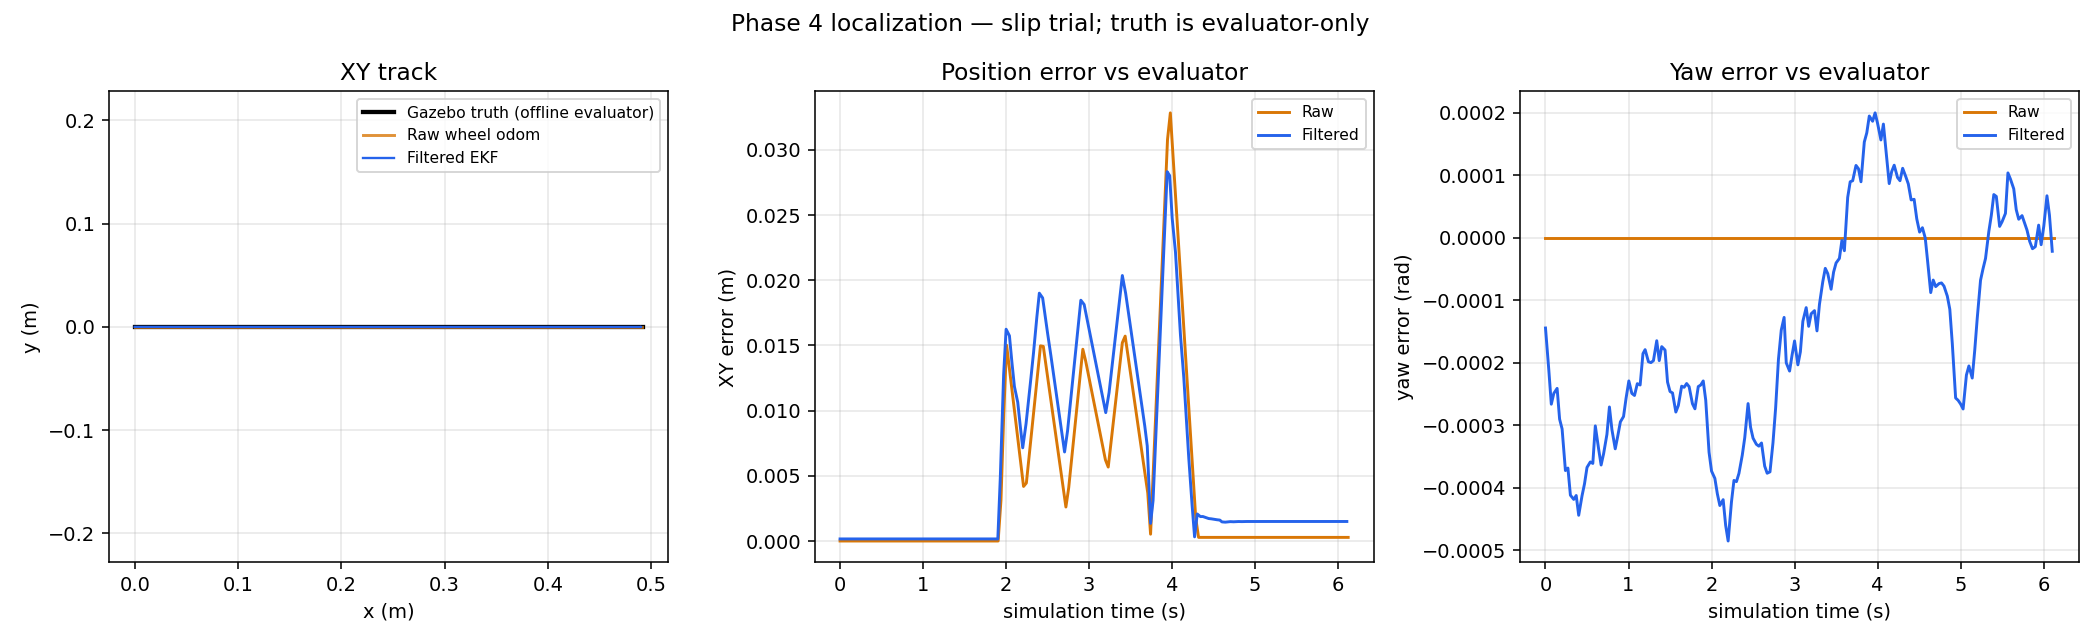

The table this chart was drawn from, first rows:
scenario, phase, topic, sim_time_s, frame_id, child_frame_id, x, y, z, yaw, vx, vy, wz, gyro_z, gyro_var_z, accel_x, accel_y, accel_z, orientation_covariance_0, pose_var_x, pose_var_y, pose_var_yaw, twist_var_x, twist_var_y
slip, startup, raw, 16.73, odom, base_footprint, -1.0547903910208033e-05, 4.4672110682558245e-25, 0.0, 1.5851616584330458e-18, 2.1175823681357508e-19, 0.0, 3.0251176687653586e-19, , , , , , , 0.0, 0.0, 0.0, 0.0, 0.0
slip, startup, wheel, 16.73, odom, base_footprint, -1.0547903910208033e-05, 4.4672110682558245e-25, 0.0, 1.5851616584330458e-18, 2.1175823681357508e-19, 0.0, 3.0251176687653586e-19, , , , , , , 1000000, 1000000, 1000000, 0.0004, 0.01
slip, startup, imu, 16.77, imu_link, , , , , , , , , -0.001374, 3.999999989900971e-06, -0.01156, 0.04017, 9.786, -1.0, , , , , 
slip, startup, clock, 16.79, , , , , , , , , , , , , , , , , , , , 
slip, startup, raw, 16.77, odom, base_footprint, -1.0547903910208028e-05, 4.467211068255876e-25, 0.0, 1.6335635411332913e-18, -4.2351647362715017e-20, 0.0, 1.512558834382679e-18, , , , , , , 0.0, 0.0, 0.0, 0.0, 0.0
slip, startup, wheel, 16.77, odom, base_footprint, -1.0547903910208028e-05, 4.467211068255876e-25, 0.0, 1.6335635411332913e-18, -4.2351647362715017e-20, 0.0, 1.512558834382679e-18, , , , , , , 1000000, 1000000, 1000000, 0.0004, 0.01
slip, startup, imu, 16.78, imu_link, , , , , , , , , -0.0005891, 3.999999989900971e-06, 0.03217, 0.004888, 9.786, -1.0, , , , , 
slip, startup, clock, 16.8, , , , , , , , , , , , , , , , , , , , 
slip, startup, raw, 16.8, odom, base_footprint, -1.0547903910208018e-05, 4.46721106825603e-25, 0.0, 1.6638147178209447e-18, 5.505714157152952e-19, 0.0, 1.512558834382679e-18, , , , , , , 0.0, 0.0, 0.0, 0.0, 0.0
slip, startup, wheel, 16.8, odom, base_footprint, -1.0547903910208018e-05, 4.46721106825603e-25, 0.0, 1.6638147178209447e-18, 5.505714157152952e-19, 0.0, 1.512558834382679e-18, , , , , , , 1000000, 1000000, 1000000, 0.0004, 0.01
slip, startup, imu, 16.79, imu_link, , , , , , , , , -0.002915, 3.999999989900971e-06, -0.04381, 0.03486, 9.827, -1.0, , , , , 
slip, startup, clock, 16.8, , , , , , , , , , , , , , , , , , , , 
slip, startup, imu, 16.8, imu_link, , , , , , , , , -0.003027, 3.999999989900971e-06, 0.02074, -0.002243, 9.838, -1.0, , , , , 
slip, startup, clock, 16.8, , , , , , , , , , , , , , , , , , , , 
slip, startup, imu, 16.81, imu_link, , , , , , , , , -0.003147, 3.999999989900971e-06, -0.001559, -0.006118, 9.805, -1.0, , , , , 
slip, startup, clock, 16.8, , , , , , , , , , , , , , , , , , , , 
slip, startup, clock, 16.8, , , , , , , , , , , , , , , , , , , , 
slip, startup, clock, 16.81, , , , , , , , , , , , , , , , , , , , 
slip, startup, clock, 16.81, , , , , , , , , , , , , , , , , , , , 
slip, startup, clock, 16.81, , , , , , , , , , , , , , , , , , , , 
slip, startup, clock, 16.81, , , , , , , , , , , , , , , , , , , , 
slip, startup, clock, 16.81, , , , , , , , , , , , , , , , , , , , 
slip, startup, clock, 16.82, , , , , , , , , , , , , , , , , , , , 
slip, startup, clock, 16.82, , , , , , , , , , , , , , , , , , , , 
slip, startup, imu, 16.82, imu_link, , , , , , , , , 0.0006347, 3.999999989900971e-06, 0.01876, -0.02666, 9.77, -1.0, , , , , 
slip, startup, clock, 16.82, , , , , , , , , , , , , , , , , , , , 
slip, startup, clock, 16.82, , , , , , , , , , , , , , , , , , , , 
slip, startup, clock, 16.82, , , , , , , , , , , , , , , , , , , , 
slip, startup, clock, 16.83, , , , , , , , , , , , , , , , , , , , 
slip, startup, clock, 16.83, , , , , , , , , , , , , , , , , , , , 
slip, startup, clock, 16.83, , , , , , , , , , , , , , , , , , , , 
slip, startup, imu, 16.83, imu_link, , , , , , , , , -0.0002061, 3.999999989900971e-06, 0.005222, -0.01281, 9.8, -1.0, , , , , 
slip, startup, clock, 16.83, , , , , , , , , , , , , , , , , , , , 
slip, startup, clock, 16.83, , , , , , , , , , , , , , , , , , , , 
slip, startup, clock, 16.84, , , , , , , , , , , , , , , , , , , , 
slip, startup, raw, 16.84, odom, base_footprint, -1.0547903910208016e-05, 4.46721106825606e-25, 0.0, 1.7122166005211902e-18, -2.1175823681357508e-19, 0.0, 9.075353006296074e-19, , , , , , , 0.0, 0.0, 0.0, 0.0, 0.0
slip, startup, wheel, 16.84, odom, base_footprint, -1.0547903910208016e-05, 4.46721106825606e-25, 0.0, 1.7122166005211902e-18, -2.1175823681357508e-19, 0.0, 9.075353006296074e-19, , , , , , , 1000000, 1000000, 1000000, 0.0004, 0.01
slip, startup, clock, 16.84, , , , , , , , , , , , , , , , , , , , 
slip, startup, filtered, 16.75, odom, base_footprint, -0.0001696, -7.755065855109115e-09, 0.0, -0.0001441, 3.218220837559234e-07, 0.0, -0.0006741, , , , , , , 0.0008498, 0.004682, 0.0003362, 8.270717301032955e-05, 0.0005862
slip, startup, filtered, 16.79, odom, base_footprint, -0.0001696, -7.756714861646019e-09, 0.0, -0.0002114, 3.332793323280442e-07, 0.0, -0.001389, , , , , , , 0.0008524, 0.004699, 0.000337, 8.573092304626818e-05, 0.0005923
slip, startup, imu, 16.84, imu_link, , , , , , , , , 0.001674, 3.999999989900971e-06, 0.00154, 0.00079, 9.839, -1.0, , , , , 
slip, startup, clock, 16.84, , , , , , , , , , , , , , , , , , , , 
slip, startup, filtered, 16.82, odom, base_footprint, -0.0001696, -7.757941777117562e-09, 0.0, -0.000266, 3.252206370116633e-07, 0.0, -0.001475, , , , , , , 0.0008543, 0.004709, 0.0003376, 8.371614851265158e-05, 0.0005882
slip, startup, clock, 16.84, , , , , , , , , , , , , , , , , , , , 
slip, startup, clock, 16.84, , , , , , , , , , , , , , , , , , , , 
slip, startup, clock, 16.85, , , , , , , , , , , , , , , , , , , , 
slip, startup, clock, 16.85, , , , , , , , , , , , , , , , , , , , 
slip, startup, clock, 16.85, , , , , , , , , , , , , , , , , , , , 
slip, startup, imu, 16.85, imu_link, , , , , , , , , 0.001424, 3.999999989900971e-06, 0.01372, 0.0467, 9.813, -1.0, , , , , 
slip, startup, clock, 16.85, , , , , , , , , , , , , , , , , , , , 
slip, startup, clock, 16.85, , , , , , , , , , , , , , , , , , , , 
slip, startup, clock, 16.86, , , , , , , , , , , , , , , , , , , , 
slip, startup, clock, 16.86, , , , , , , , , , , , , , , , , , , , 
slip, startup, filtered, 16.85, odom, base_footprint, -0.0001696, -7.75841488588613e-09, 0.0, -0.0002487, 3.1717376102568046e-07, 0.0, -0.0002291, , , , , , , 0.0008561, 0.00472, 0.0003382, 8.17016789137617e-05, 0.0005842
slip, startup, clock, 16.86, , , , , , , , , , , , , , , , , , , , 
slip, startup, imu, 16.86, imu_link, , , , , , , , , 0.0009519, 3.999999989900971e-06, 0.01591, 0.0275, 9.794, -1.0, , , , , 
slip, startup, truth, 16.77, world, , -1.05475e-05, -1.66235e-18, -3.89996e-08, 4.24701e-18, 4.18155e-09, 1.08627e-18, -1.482e-17, , , , , , , , , , , 
slip, stationary_before_slip, clock, 16.86, , , , , , , , , , , , , , , , , , , , 
slip, stationary_before_slip, clock, 16.86, , , , , , , , , , , , , , , , , , , , 
slip, stationary_before_slip, clock, 16.87, , , , , , , , , , , , , , , , , , , , 
... 4,608 more rows
